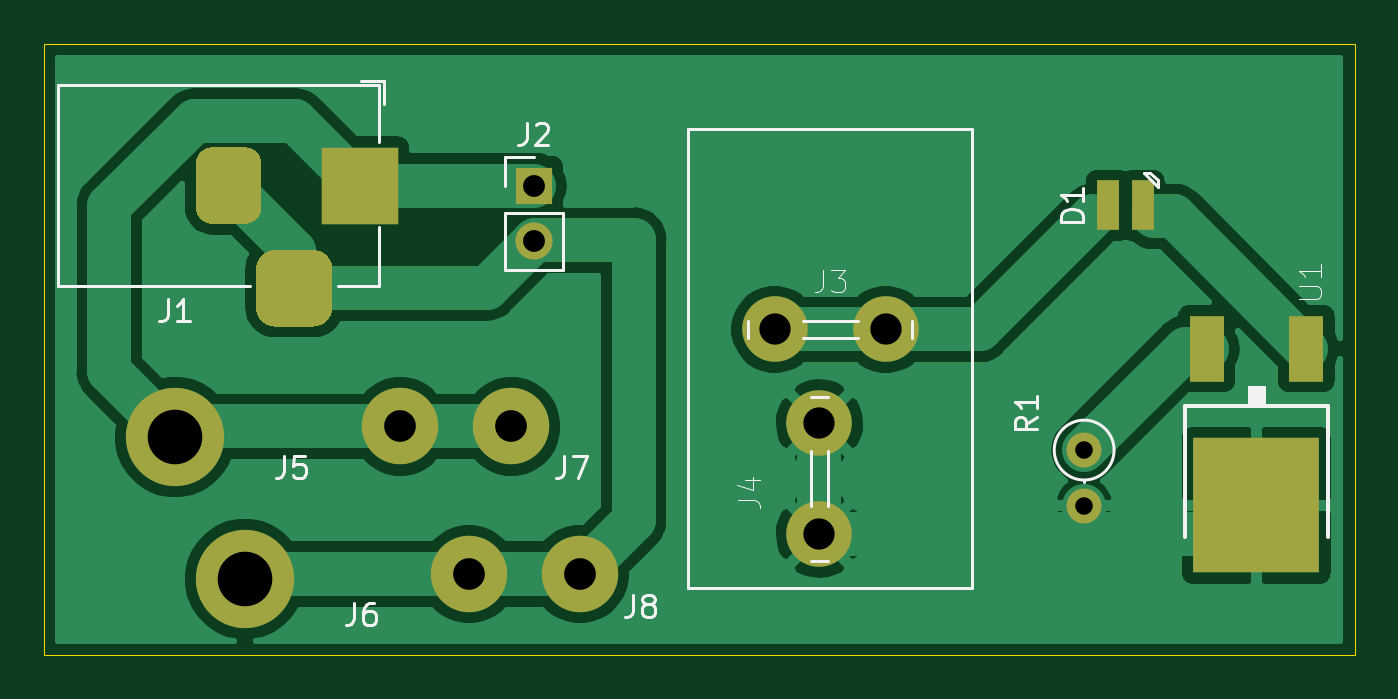
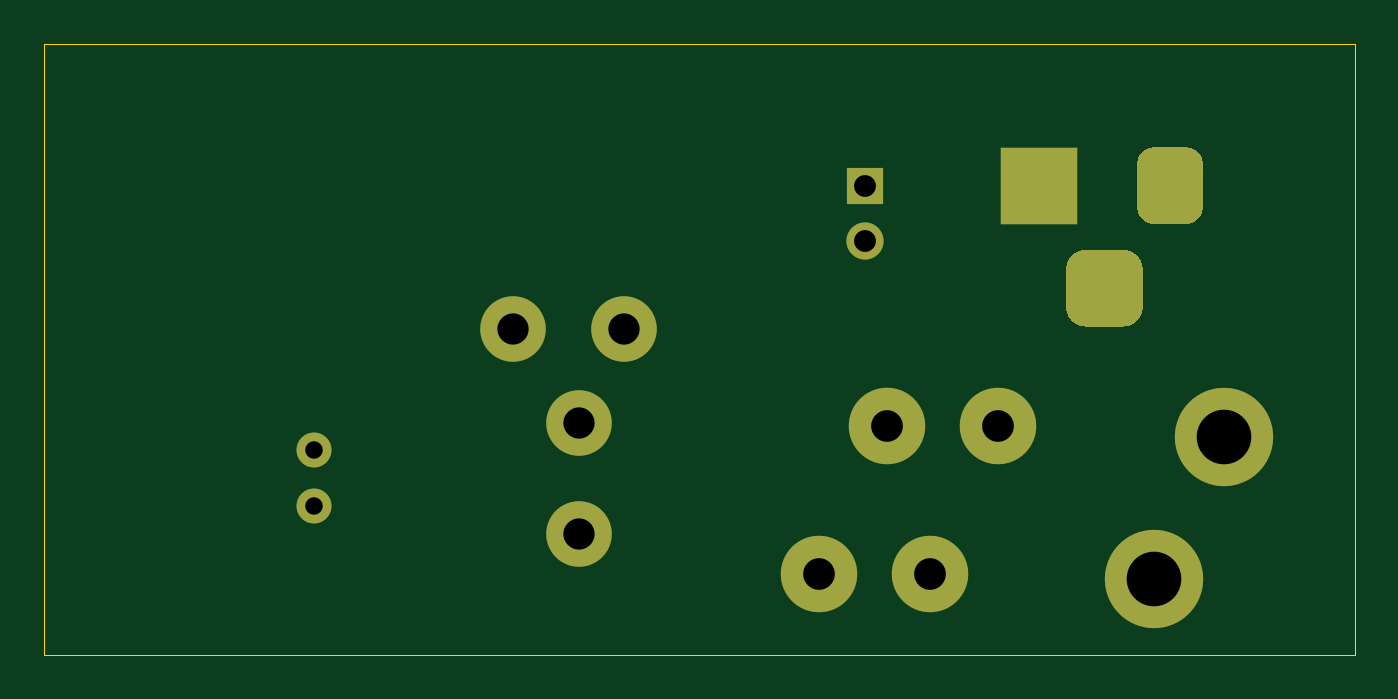
Circuit board: 11 layer files. Board 60.0 x 28.0 mm.
- bottom_copper: Faston_and_Sun_LED-PCB-B_Cu.gbr (2698 bytes)
- bottom_mask: Faston_and_Sun_LED-PCB-B_Mask.gbr (1963 bytes)
- paste: Faston_and_Sun_LED-PCB-B_Paste.gbr (521 bytes)
- bottom_silk: Faston_and_Sun_LED-PCB-B_SilkS.gbr (522 bytes)
- outline: Faston_and_Sun_LED-PCB-Edge_Cuts.gbr (755 bytes)
- top_copper: Faston_and_Sun_LED-PCB-F_Cu.gbr (39118 bytes)
- top_mask: Faston_and_Sun_LED-PCB-F_Mask.gbr (2222 bytes)
- paste: Faston_and_Sun_LED-PCB-F_Paste.gbr (780 bytes)
- top_silk: Faston_and_Sun_LED-PCB-F_SilkS.gbr (8435 bytes)
- drill: Faston_and_Sun_LED-PCB-NPTH.drl (322 bytes)
- drill: Faston_and_Sun_LED-PCB-PTH.drl (746 bytes)

=== bottom_copper: Faston_and_Sun_LED-PCB-B_Cu.gbr ===
%TF.GenerationSoftware,KiCad,Pcbnew,5.1.8-db9833491~87~ubuntu20.04.1*%
%TF.CreationDate,2020-11-29T22:55:04+09:00*%
%TF.ProjectId,Faston_and_Sun_LED-PCB,46617374-6f6e-45f6-916e-645f53756e5f,V1.0.1*%
%TF.SameCoordinates,Original*%
%TF.FileFunction,Copper,L2,Bot*%
%TF.FilePolarity,Positive*%
%FSLAX46Y46*%
G04 Gerber Fmt 4.6, Leading zero omitted, Abs format (unit mm)*
G04 Created by KiCad (PCBNEW 5.1.8-db9833491~87~ubuntu20.04.1) date 2020-11-29 22:55:04*
%MOMM*%
%LPD*%
G01*
G04 APERTURE LIST*
%TA.AperFunction,ComponentPad*%
%ADD10C,3.000000*%
%TD*%
%TA.AperFunction,ComponentPad*%
%ADD11C,4.500000*%
%TD*%
%TA.AperFunction,ComponentPad*%
%ADD12C,3.500000*%
%TD*%
%TA.AperFunction,ComponentPad*%
%ADD13O,1.600000X1.600000*%
%TD*%
%TA.AperFunction,ComponentPad*%
%ADD14C,1.600000*%
%TD*%
%TA.AperFunction,ComponentPad*%
%ADD15O,1.700000X1.700000*%
%TD*%
%TA.AperFunction,ComponentPad*%
%ADD16R,1.700000X1.700000*%
%TD*%
%TA.AperFunction,ComponentPad*%
%ADD17R,3.500000X3.500000*%
%TD*%
G04 APERTURE END LIST*
D10*
%TO.P,J4,2*%
%TO.N,GND*%
X148500000Y-96365000D03*
%TO.P,J4,1*%
X148500000Y-101445000D03*
%TD*%
%TO.P,J3,2*%
%TO.N,VCC*%
X151540000Y-92075000D03*
%TO.P,J3,1*%
X146460000Y-92075000D03*
%TD*%
D11*
%TO.P,J6,1*%
%TO.N,Net-(J1-Pad2)*%
X122200000Y-103500000D03*
%TD*%
%TO.P,J5,1*%
%TO.N,Net-(J1-Pad1)*%
X119000000Y-97000000D03*
%TD*%
D12*
%TO.P,J8,1*%
%TO.N,Net-(J1-Pad2)*%
X137540000Y-103275000D03*
X132460000Y-103275000D03*
%TD*%
%TO.P,J7,1*%
%TO.N,Net-(J1-Pad1)*%
X134400000Y-96520000D03*
X129320000Y-96520000D03*
%TD*%
D13*
%TO.P,R1,2*%
%TO.N,GND*%
X160615000Y-100140000D03*
D14*
%TO.P,R1,1*%
%TO.N,Net-(R1-Pad1)*%
X160615000Y-97600000D03*
%TD*%
D15*
%TO.P,J2,2*%
%TO.N,Net-(J1-Pad2)*%
X135430000Y-88035000D03*
D16*
%TO.P,J2,1*%
%TO.N,Net-(J1-Pad1)*%
X135430000Y-85495000D03*
%TD*%
%TO.P,J1,3*%
%TO.N,Net-(J1-Pad2)*%
%TA.AperFunction,ComponentPad*%
G36*
G01*
X122710000Y-91070000D02*
X122710000Y-89320000D01*
G75*
G02*
X123585000Y-88445000I875000J0D01*
G01*
X125335000Y-88445000D01*
G75*
G02*
X126210000Y-89320000I0J-875000D01*
G01*
X126210000Y-91070000D01*
G75*
G02*
X125335000Y-91945000I-875000J0D01*
G01*
X123585000Y-91945000D01*
G75*
G02*
X122710000Y-91070000I0J875000D01*
G01*
G37*
%TD.AperFunction*%
%TO.P,J1,2*%
%TA.AperFunction,ComponentPad*%
G36*
G01*
X119960000Y-86495000D02*
X119960000Y-84495000D01*
G75*
G02*
X120710000Y-83745000I750000J0D01*
G01*
X122210000Y-83745000D01*
G75*
G02*
X122960000Y-84495000I0J-750000D01*
G01*
X122960000Y-86495000D01*
G75*
G02*
X122210000Y-87245000I-750000J0D01*
G01*
X120710000Y-87245000D01*
G75*
G02*
X119960000Y-86495000I0J750000D01*
G01*
G37*
%TD.AperFunction*%
D17*
%TO.P,J1,1*%
%TO.N,Net-(J1-Pad1)*%
X127460000Y-85495000D03*
%TD*%
M02*

=== bottom_mask: Faston_and_Sun_LED-PCB-B_Mask.gbr ===
%TF.GenerationSoftware,KiCad,Pcbnew,5.1.8-db9833491~87~ubuntu20.04.1*%
%TF.CreationDate,2020-11-29T22:55:04+09:00*%
%TF.ProjectId,Faston_and_Sun_LED-PCB,46617374-6f6e-45f6-916e-645f53756e5f,V1.0.1*%
%TF.SameCoordinates,Original*%
%TF.FileFunction,Soldermask,Bot*%
%TF.FilePolarity,Negative*%
%FSLAX46Y46*%
G04 Gerber Fmt 4.6, Leading zero omitted, Abs format (unit mm)*
G04 Created by KiCad (PCBNEW 5.1.8-db9833491~87~ubuntu20.04.1) date 2020-11-29 22:55:04*
%MOMM*%
%LPD*%
G01*
G04 APERTURE LIST*
%ADD10C,3.000000*%
%ADD11C,4.500000*%
%ADD12C,3.500000*%
%ADD13O,1.600000X1.600000*%
%ADD14C,1.600000*%
%ADD15O,1.700000X1.700000*%
%ADD16R,1.700000X1.700000*%
%ADD17R,3.500000X3.500000*%
G04 APERTURE END LIST*
D10*
%TO.C,J4*%
X148500000Y-96365000D03*
X148500000Y-101445000D03*
%TD*%
%TO.C,J3*%
X151540000Y-92075000D03*
X146460000Y-92075000D03*
%TD*%
D11*
%TO.C,J6*%
X122200000Y-103500000D03*
%TD*%
%TO.C,J5*%
X119000000Y-97000000D03*
%TD*%
D12*
%TO.C,J8*%
X137540000Y-103275000D03*
X132460000Y-103275000D03*
%TD*%
%TO.C,J7*%
X134400000Y-96520000D03*
X129320000Y-96520000D03*
%TD*%
D13*
%TO.C,R1*%
X160615000Y-100140000D03*
D14*
X160615000Y-97600000D03*
%TD*%
D15*
%TO.C,J2*%
X135430000Y-88035000D03*
D16*
X135430000Y-85495000D03*
%TD*%
%TO.C,J1*%
G36*
G01*
X122710000Y-91070000D02*
X122710000Y-89320000D01*
G75*
G02*
X123585000Y-88445000I875000J0D01*
G01*
X125335000Y-88445000D01*
G75*
G02*
X126210000Y-89320000I0J-875000D01*
G01*
X126210000Y-91070000D01*
G75*
G02*
X125335000Y-91945000I-875000J0D01*
G01*
X123585000Y-91945000D01*
G75*
G02*
X122710000Y-91070000I0J875000D01*
G01*
G37*
G36*
G01*
X119960000Y-86495000D02*
X119960000Y-84495000D01*
G75*
G02*
X120710000Y-83745000I750000J0D01*
G01*
X122210000Y-83745000D01*
G75*
G02*
X122960000Y-84495000I0J-750000D01*
G01*
X122960000Y-86495000D01*
G75*
G02*
X122210000Y-87245000I-750000J0D01*
G01*
X120710000Y-87245000D01*
G75*
G02*
X119960000Y-86495000I0J750000D01*
G01*
G37*
D17*
X127460000Y-85495000D03*
%TD*%
M02*

=== paste: Faston_and_Sun_LED-PCB-B_Paste.gbr ===
%TF.GenerationSoftware,KiCad,Pcbnew,5.1.8-db9833491~87~ubuntu20.04.1*%
%TF.CreationDate,2020-11-29T22:55:04+09:00*%
%TF.ProjectId,Faston_and_Sun_LED-PCB,46617374-6f6e-45f6-916e-645f53756e5f,V1.0.1*%
%TF.SameCoordinates,Original*%
%TF.FileFunction,Paste,Bot*%
%TF.FilePolarity,Positive*%
%FSLAX46Y46*%
G04 Gerber Fmt 4.6, Leading zero omitted, Abs format (unit mm)*
G04 Created by KiCad (PCBNEW 5.1.8-db9833491~87~ubuntu20.04.1) date 2020-11-29 22:55:04*
%MOMM*%
%LPD*%
G01*
G04 APERTURE LIST*
G04 APERTURE END LIST*
M02*

=== bottom_silk: Faston_and_Sun_LED-PCB-B_SilkS.gbr ===
%TF.GenerationSoftware,KiCad,Pcbnew,5.1.8-db9833491~87~ubuntu20.04.1*%
%TF.CreationDate,2020-11-29T22:55:04+09:00*%
%TF.ProjectId,Faston_and_Sun_LED-PCB,46617374-6f6e-45f6-916e-645f53756e5f,V1.0.1*%
%TF.SameCoordinates,Original*%
%TF.FileFunction,Legend,Bot*%
%TF.FilePolarity,Positive*%
%FSLAX46Y46*%
G04 Gerber Fmt 4.6, Leading zero omitted, Abs format (unit mm)*
G04 Created by KiCad (PCBNEW 5.1.8-db9833491~87~ubuntu20.04.1) date 2020-11-29 22:55:04*
%MOMM*%
%LPD*%
G01*
G04 APERTURE LIST*
G04 APERTURE END LIST*
M02*

=== outline: Faston_and_Sun_LED-PCB-Edge_Cuts.gbr ===
%TF.GenerationSoftware,KiCad,Pcbnew,5.1.8-db9833491~87~ubuntu20.04.1*%
%TF.CreationDate,2020-11-29T22:55:04+09:00*%
%TF.ProjectId,Faston_and_Sun_LED-PCB,46617374-6f6e-45f6-916e-645f53756e5f,V1.0.1*%
%TF.SameCoordinates,Original*%
%TF.FileFunction,Profile,NP*%
%FSLAX46Y46*%
G04 Gerber Fmt 4.6, Leading zero omitted, Abs format (unit mm)*
G04 Created by KiCad (PCBNEW 5.1.8-db9833491~87~ubuntu20.04.1) date 2020-11-29 22:55:04*
%MOMM*%
%LPD*%
G01*
G04 APERTURE LIST*
%TA.AperFunction,Profile*%
%ADD10C,0.050000*%
%TD*%
G04 APERTURE END LIST*
D10*
X113000000Y-107000000D02*
X113000000Y-79000000D01*
X173000000Y-107000000D02*
X113000000Y-107000000D01*
X173000000Y-79000000D02*
X173000000Y-107000000D01*
X113000000Y-79000000D02*
X173000000Y-79000000D01*
M02*

=== top_copper: Faston_and_Sun_LED-PCB-F_Cu.gbr (39118 bytes, source omitted) ===
=== top_mask: Faston_and_Sun_LED-PCB-F_Mask.gbr ===
%TF.GenerationSoftware,KiCad,Pcbnew,5.1.8-db9833491~87~ubuntu20.04.1*%
%TF.CreationDate,2020-11-29T22:55:04+09:00*%
%TF.ProjectId,Faston_and_Sun_LED-PCB,46617374-6f6e-45f6-916e-645f53756e5f,V1.0.1*%
%TF.SameCoordinates,Original*%
%TF.FileFunction,Soldermask,Top*%
%TF.FilePolarity,Negative*%
%FSLAX46Y46*%
G04 Gerber Fmt 4.6, Leading zero omitted, Abs format (unit mm)*
G04 Created by KiCad (PCBNEW 5.1.8-db9833491~87~ubuntu20.04.1) date 2020-11-29 22:55:04*
%MOMM*%
%LPD*%
G01*
G04 APERTURE LIST*
%ADD10C,3.000000*%
%ADD11C,4.500000*%
%ADD12C,3.500000*%
%ADD13R,1.000000X2.270000*%
%ADD14R,1.600000X3.000000*%
%ADD15R,5.800000X6.200000*%
%ADD16O,1.600000X1.600000*%
%ADD17C,1.600000*%
%ADD18O,1.700000X1.700000*%
%ADD19R,1.700000X1.700000*%
%ADD20R,3.500000X3.500000*%
G04 APERTURE END LIST*
D10*
%TO.C,J4*%
X148500000Y-96365000D03*
X148500000Y-101445000D03*
%TD*%
%TO.C,J3*%
X151540000Y-92075000D03*
X146460000Y-92075000D03*
%TD*%
D11*
%TO.C,J6*%
X122200000Y-103500000D03*
%TD*%
%TO.C,J5*%
X119000000Y-97000000D03*
%TD*%
D12*
%TO.C,J8*%
X137540000Y-103275000D03*
X132460000Y-103275000D03*
%TD*%
%TO.C,J7*%
X134400000Y-96520000D03*
X129320000Y-96520000D03*
%TD*%
D13*
%TO.C,D1*%
X161700000Y-86405000D03*
X163300000Y-86405000D03*
%TD*%
D14*
%TO.C,U1*%
X166220520Y-92952110D03*
X170780520Y-92952110D03*
D15*
X168500519Y-100132110D03*
%TD*%
D16*
%TO.C,R1*%
X160615000Y-100140000D03*
D17*
X160615000Y-97600000D03*
%TD*%
D18*
%TO.C,J2*%
X135430000Y-88035000D03*
D19*
X135430000Y-85495000D03*
%TD*%
%TO.C,J1*%
G36*
G01*
X122710000Y-91070000D02*
X122710000Y-89320000D01*
G75*
G02*
X123585000Y-88445000I875000J0D01*
G01*
X125335000Y-88445000D01*
G75*
G02*
X126210000Y-89320000I0J-875000D01*
G01*
X126210000Y-91070000D01*
G75*
G02*
X125335000Y-91945000I-875000J0D01*
G01*
X123585000Y-91945000D01*
G75*
G02*
X122710000Y-91070000I0J875000D01*
G01*
G37*
G36*
G01*
X119960000Y-86495000D02*
X119960000Y-84495000D01*
G75*
G02*
X120710000Y-83745000I750000J0D01*
G01*
X122210000Y-83745000D01*
G75*
G02*
X122960000Y-84495000I0J-750000D01*
G01*
X122960000Y-86495000D01*
G75*
G02*
X122210000Y-87245000I-750000J0D01*
G01*
X120710000Y-87245000D01*
G75*
G02*
X119960000Y-86495000I0J750000D01*
G01*
G37*
D20*
X127460000Y-85495000D03*
%TD*%
M02*

=== paste: Faston_and_Sun_LED-PCB-F_Paste.gbr ===
%TF.GenerationSoftware,KiCad,Pcbnew,5.1.8-db9833491~87~ubuntu20.04.1*%
%TF.CreationDate,2020-11-29T22:55:04+09:00*%
%TF.ProjectId,Faston_and_Sun_LED-PCB,46617374-6f6e-45f6-916e-645f53756e5f,V1.0.1*%
%TF.SameCoordinates,Original*%
%TF.FileFunction,Paste,Top*%
%TF.FilePolarity,Positive*%
%FSLAX46Y46*%
G04 Gerber Fmt 4.6, Leading zero omitted, Abs format (unit mm)*
G04 Created by KiCad (PCBNEW 5.1.8-db9833491~87~ubuntu20.04.1) date 2020-11-29 22:55:04*
%MOMM*%
%LPD*%
G01*
G04 APERTURE LIST*
%ADD10R,1.000000X2.270000*%
%ADD11R,1.600000X3.000000*%
%ADD12R,5.800000X6.200000*%
G04 APERTURE END LIST*
D10*
%TO.C,D1*%
X161700000Y-86405000D03*
X163300000Y-86405000D03*
%TD*%
D11*
%TO.C,U1*%
X166220520Y-92952110D03*
X170780520Y-92952110D03*
D12*
X168500519Y-100132110D03*
%TD*%
M02*

=== top_silk: Faston_and_Sun_LED-PCB-F_SilkS.gbr (8435 bytes, source omitted) ===
=== drill: Faston_and_Sun_LED-PCB-NPTH.drl ===
M48
; DRILL file {KiCad 5.1.8-db9833491~87~ubuntu20.04.1} date Sun Nov 29 22:55:06 2020
; FORMAT={-:-/ absolute / inch / decimal}
; #@! TF.CreationDate,2020-11-29T22:55:06+09:00
; #@! TF.GenerationSoftware,Kicad,Pcbnew,5.1.8-db9833491~87~ubuntu20.04.1
; #@! TF.FileFunction,NonPlated,1,2,NPTH
FMAT,2
INCH
%
G90
G05
T0
M30

=== drill: Faston_and_Sun_LED-PCB-PTH.drl ===
M48
; DRILL file {KiCad 5.1.8-db9833491~87~ubuntu20.04.1} date Sun Nov 29 22:55:06 2020
; FORMAT={-:-/ absolute / inch / decimal}
; #@! TF.CreationDate,2020-11-29T22:55:06+09:00
; #@! TF.GenerationSoftware,Kicad,Pcbnew,5.1.8-db9833491~87~ubuntu20.04.1
; #@! TF.FileFunction,Plated,1,2,PTH
FMAT,2
INCH
T1C0.0315
T2C0.0394
T3C0.0563
T4C0.0571
T5C0.0984
%
G90
G05
T1
X6.3234Y-3.8425
X6.3234Y-3.9425
T2
X5.3319Y-3.3659
X5.3319Y-3.4659
T3
X5.8465Y-3.7939
X5.8465Y-3.9939
X5.7661Y-3.625
X5.9661Y-3.625
T4
X5.0913Y-3.8
X5.2913Y-3.8
X5.215Y-4.0659
X5.415Y-4.0659
T5
X4.811Y-4.0748
X4.685Y-3.8189
T2
G00X4.7819Y-3.3266
M15
G01X4.7819Y-3.4053
M16
G05
G00X4.8606Y-3.551
M15
G01X4.9394Y-3.551
M16
G05
G00X5.0181Y-3.3266
M15
G01X5.0181Y-3.4053
M16
G05
T0
M30

